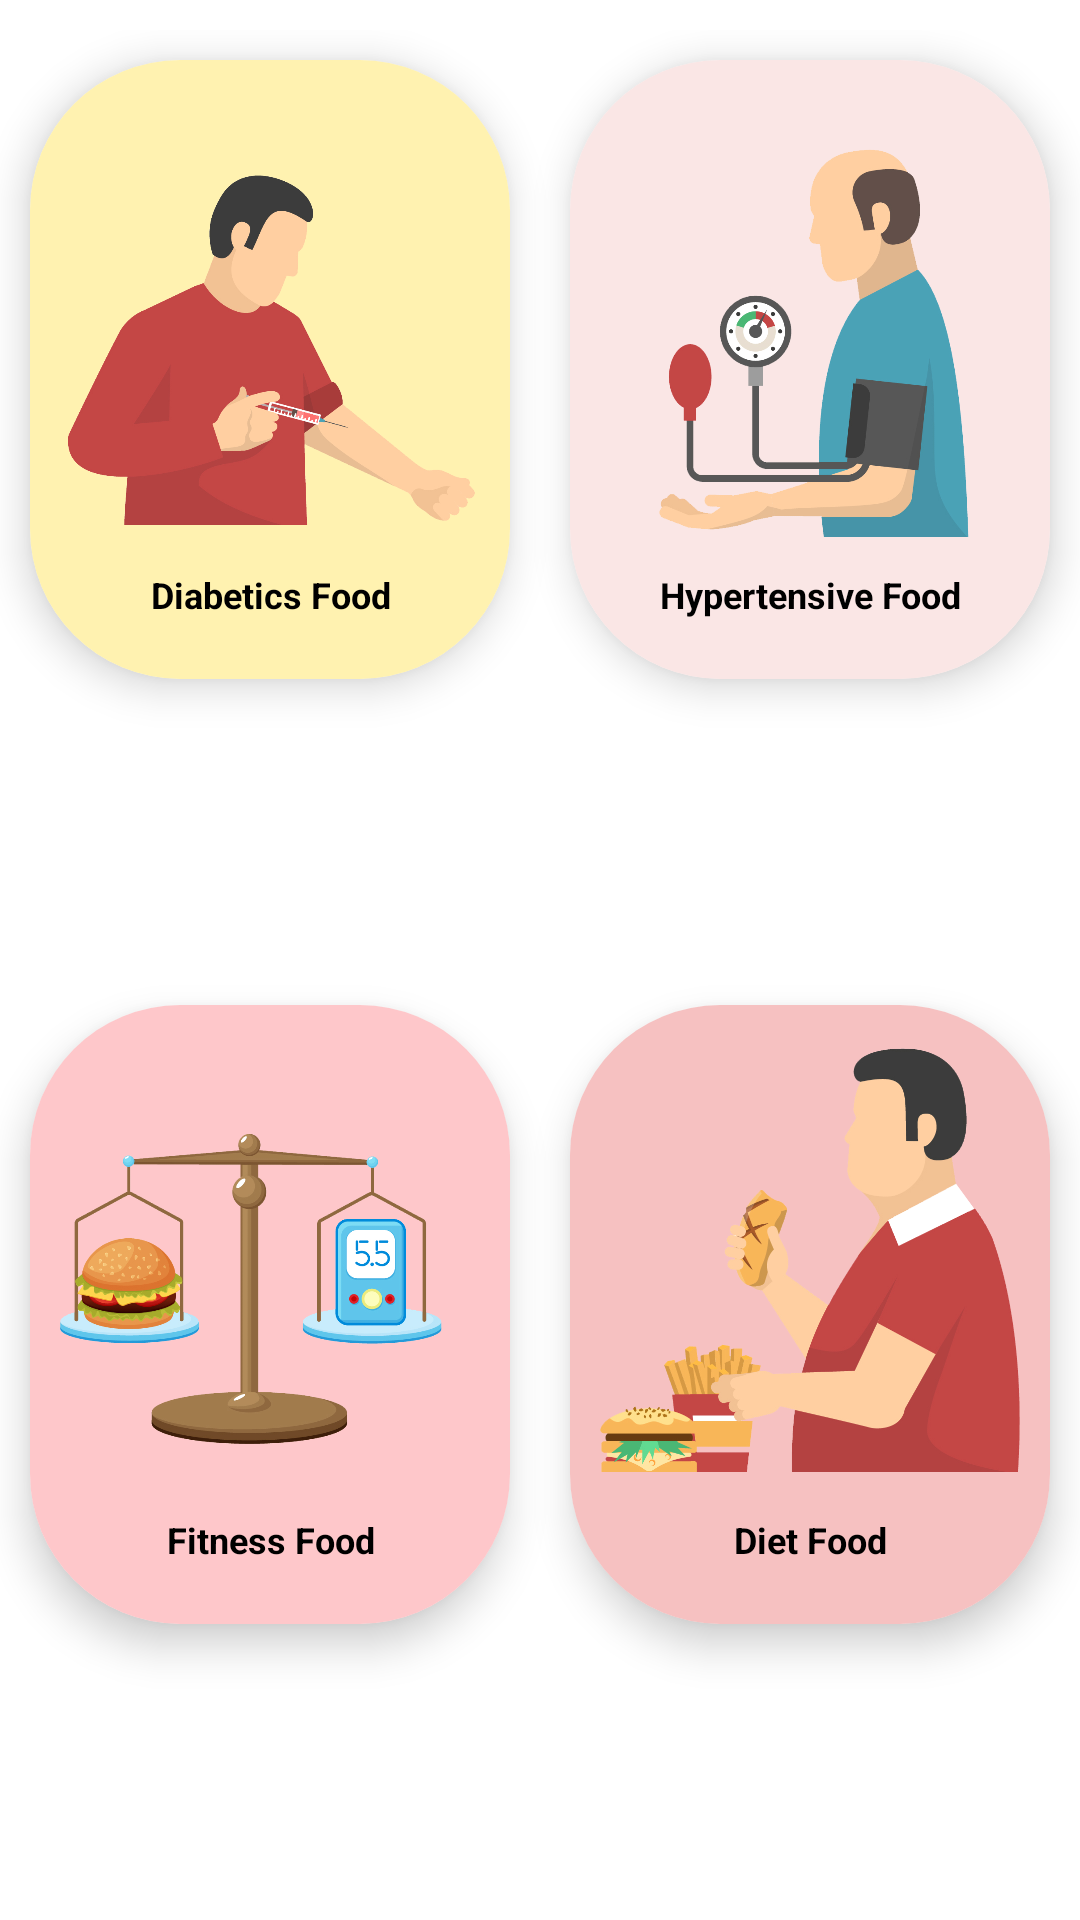

The Android layout XML behind this screen, and the referenced resources:
<!-- AndroidManifest.xml: application theme Theme.Health_advisor -->
<!-- res/layout/fragment_categorios_fragment.xml -->
<?xml version="1.0" encoding="utf-8"?>
<LinearLayout xmlns:android="http://schemas.android.com/apk/res/android"
    xmlns:app="http://schemas.android.com/apk/res-auto"
    xmlns:tools="http://schemas.android.com/tools"
    android:layout_width="wrap_content"
    android:layout_height="wrap_content"
    android:layout_marginTop="@dimen/main_margin"
    android:orientation="vertical"
    android:background="@color/white"
    tools:context=".categorios_fragment">


    <LinearLayout
        android:layout_width="wrap_content"
        android:background="@color/white"
        android:layout_height="wrap_content"
        android:layout_marginTop="10dp"
        android:layout_weight="1"
        android:orientation="horizontal">

        <androidx.cardview.widget.CardView
            android:layout_width="match_parent"
            android:layout_height="wrap_content"
            android:layout_margin="10dp"
            android:layout_weight="1"
            android:background="@drawable/card1_style"
            app:cardCornerRadius="50dp"
            app:cardElevation="8dp"
            app:cardMaxElevation="1dp">

            <LinearLayout
                android:layout_width="match_parent"
                android:layout_height="match_parent"
                android:background="@drawable/card1_style"
                android:orientation="vertical"
                android:padding="10dp">

                <ImageView
                    android:layout_width="match_parent"
                    android:layout_height="150dp"
                    android:layout_weight="1"
                    android:scaleType="fitCenter"
                    android:src="@drawable/diabetics_food_img" />

                <TextView
                    android:id="@+id/textView"
                    android:layout_width="match_parent"
                    android:layout_height="wrap_content"
                    android:layout_margin="10dp"
                    android:layout_weight="0.01"
                    android:gravity="center"
                    android:text="@string/diabetics_food"
                    android:textColor="@color/black"
                    android:textSize="12sp"
                    android:textStyle="bold" />
            </LinearLayout>

        </androidx.cardview.widget.CardView>


        <androidx.cardview.widget.CardView
            android:layout_width="match_parent"
            android:layout_height="wrap_content"
            android:layout_margin="10dp"
            android:layout_weight="1"
            app:cardCornerRadius="50dp"
            app:cardElevation="8dp"
            app:cardMaxElevation="1dp">

            <LinearLayout
                android:layout_width="match_parent"
                android:layout_height="match_parent"
                android:background="@drawable/card2_style"
                android:orientation="vertical"
                android:padding="10dp">

                <ImageView
                    android:layout_width="match_parent"
                    android:layout_height="150dp"
                    android:layout_weight="1"
                    android:src="@drawable/hypertensives_food_img" />

                <TextView
                    android:id="@+id/textView2"
                    android:layout_width="match_parent"
                    android:layout_height="wrap_content"
                    android:layout_margin="10dp"
                    android:layout_weight="0.01"
                    android:gravity="center"
                    android:text="@string/hypertensives_food"
                    android:textColor="@color/black"
                    android:textSize="12sp"
                    android:textStyle="bold" />
            </LinearLayout>

        </androidx.cardview.widget.CardView>
    </LinearLayout>

    <LinearLayout
        android:layout_width="wrap_content"
        android:background="@color/white"
        android:layout_height="wrap_content"
        android:layout_marginTop="10dp"
        android:layout_marginBottom="10dp"
        android:layout_weight="1"
        android:orientation="horizontal">

        <androidx.cardview.widget.CardView
            android:layout_width="match_parent"
            android:layout_height="wrap_content"
            android:layout_margin="10dp"
            android:layout_weight="1"
            android:background="@drawable/card3_style"
            app:cardCornerRadius="50dp"
            app:cardElevation="8dp"
            app:cardMaxElevation="1dp">

            <LinearLayout
                android:layout_width="match_parent"
                android:layout_height="match_parent"
                android:background="@drawable/card3_style"
                android:orientation="vertical"
                android:padding="10dp">

                <ImageView
                    android:layout_width="match_parent"
                    android:layout_height="150dp"
                    android:layout_weight="1"
                    android:src="@drawable/fitness_food" />

                <TextView
                    android:id="@+id/textView3"
                    android:layout_width="match_parent"
                    android:layout_height="wrap_content"
                    android:layout_margin="10dp"
                    android:layout_weight="0.01"
                    android:gravity="center"
                    android:text="@string/fitness_food"
                    android:textColor="@color/black"
                    android:textSize="12sp"
                    android:textStyle="bold" />
            </LinearLayout>

        </androidx.cardview.widget.CardView>

        <androidx.cardview.widget.CardView
            android:layout_width="match_parent"
            android:layout_height="wrap_content"
            android:layout_margin="10dp"
            android:layout_weight="1"
            android:background="@drawable/card4_style"
            app:cardCornerRadius="50dp"
            app:cardElevation="8dp"
            app:cardMaxElevation="1dp">

            <LinearLayout
                android:layout_width="match_parent"
                android:layout_height="match_parent"
                android:background="@drawable/card4_style"
                android:orientation="vertical"
                android:padding="10dp">

                <ImageView
                    android:layout_width="match_parent"
                    android:layout_height="150dp"
                    android:src="@drawable/diet_food_img"
                    android:layout_weight="1" />

                <TextView
                    android:id="@+id/textView4"
                    android:layout_width="match_parent"
                    android:layout_height="wrap_content"
                    android:layout_margin="10dp"
                    android:layout_weight="0.01"
                    android:gravity="center"
                    android:text="@string/diet_food"
                    android:textColor="@color/black"
                    android:textSize="12sp"
                    android:textStyle="bold" />
            </LinearLayout>

        </androidx.cardview.widget.CardView>

    </LinearLayout>
</LinearLayout>
<!-- resources referenced by this layout -->
<resources>
  <color name="black">#FF000000</color>
  <color name="white">#FFFFFFFF</color>
  <dimen name="main_margin">5dp</dimen>
  <!-- drawable card1_style (drawable) -->
  <?xml version="1.0" encoding="utf-8"?>
  <shape xmlns:android="http://schemas.android.com/apk/res/android">
      <solid android:color="@color/first_card"/>
  </shape>
  <!-- drawable card2_style (drawable) -->
  <?xml version="1.0" encoding="utf-8"?>
  <shape xmlns:android="http://schemas.android.com/apk/res/android">
      <solid android:color="@color/second_card"/>
  </shape>
  <!-- drawable card3_style (drawable) -->
  <?xml version="1.0" encoding="utf-8"?>
  <shape xmlns:android="http://schemas.android.com/apk/res/android">
      <solid android:color="@color/third_card"/>
  </shape>
  <!-- drawable card4_style (drawable) -->
  <?xml version="1.0" encoding="utf-8"?>
  <shape xmlns:android="http://schemas.android.com/apk/res/android">
      <solid android:color="@color/fourth_card"/>
  </shape>
  <!-- drawable diabetics_food_img: png bitmap (drawable-v24, 120218 bytes) -->
  <!-- drawable diet_food_img: png bitmap (drawable-v24, 153952 bytes) -->
  <!-- drawable fitness_food: png bitmap (drawable-v24, 189856 bytes) -->
  <!-- drawable hypertensives_food_img: png bitmap (drawable-v24, 120482 bytes) -->
  <string name="diabetics_food">Diabetics Food</string>
  <string name="diet_food">Diet Food</string>
  <string name="fitness_food">Fitness Food</string>
  <string name="hypertensives_food">Hypertensive Food</string>
  <style name="Theme.Health_advisor" parent="Theme.MaterialComponents.DayNight.DarkActionBar">
          
          <item name="colorPrimary">@color/basic_color</item>
          <item name="colorPrimaryVariant">@color/basic_color</item>
          <item name="colorOnPrimary">@color/white</item>
          
          <item name="colorSecondary">@color/teal_200</item>
          <item name="colorSecondaryVariant">@color/teal_700</item>
          <item name="colorOnSecondary">@color/white</item>
          
          <item name="android:statusBarColor" tools:targetApi="l">?attr/colorPrimaryVariant</item>
          
          
      </style>
  <color name="first_card">#FFF2B0</color>
  <color name="second_card">#FAE6E5</color>
  <color name="third_card">#FEC7CA</color>
  <color name="fourth_card">#F6C1C1</color>
  <color name="basic_color">#402C4F</color>
  <color name="teal_200">#FF03DAC5</color>
  <color name="teal_700">#FF018786</color>
</resources>
